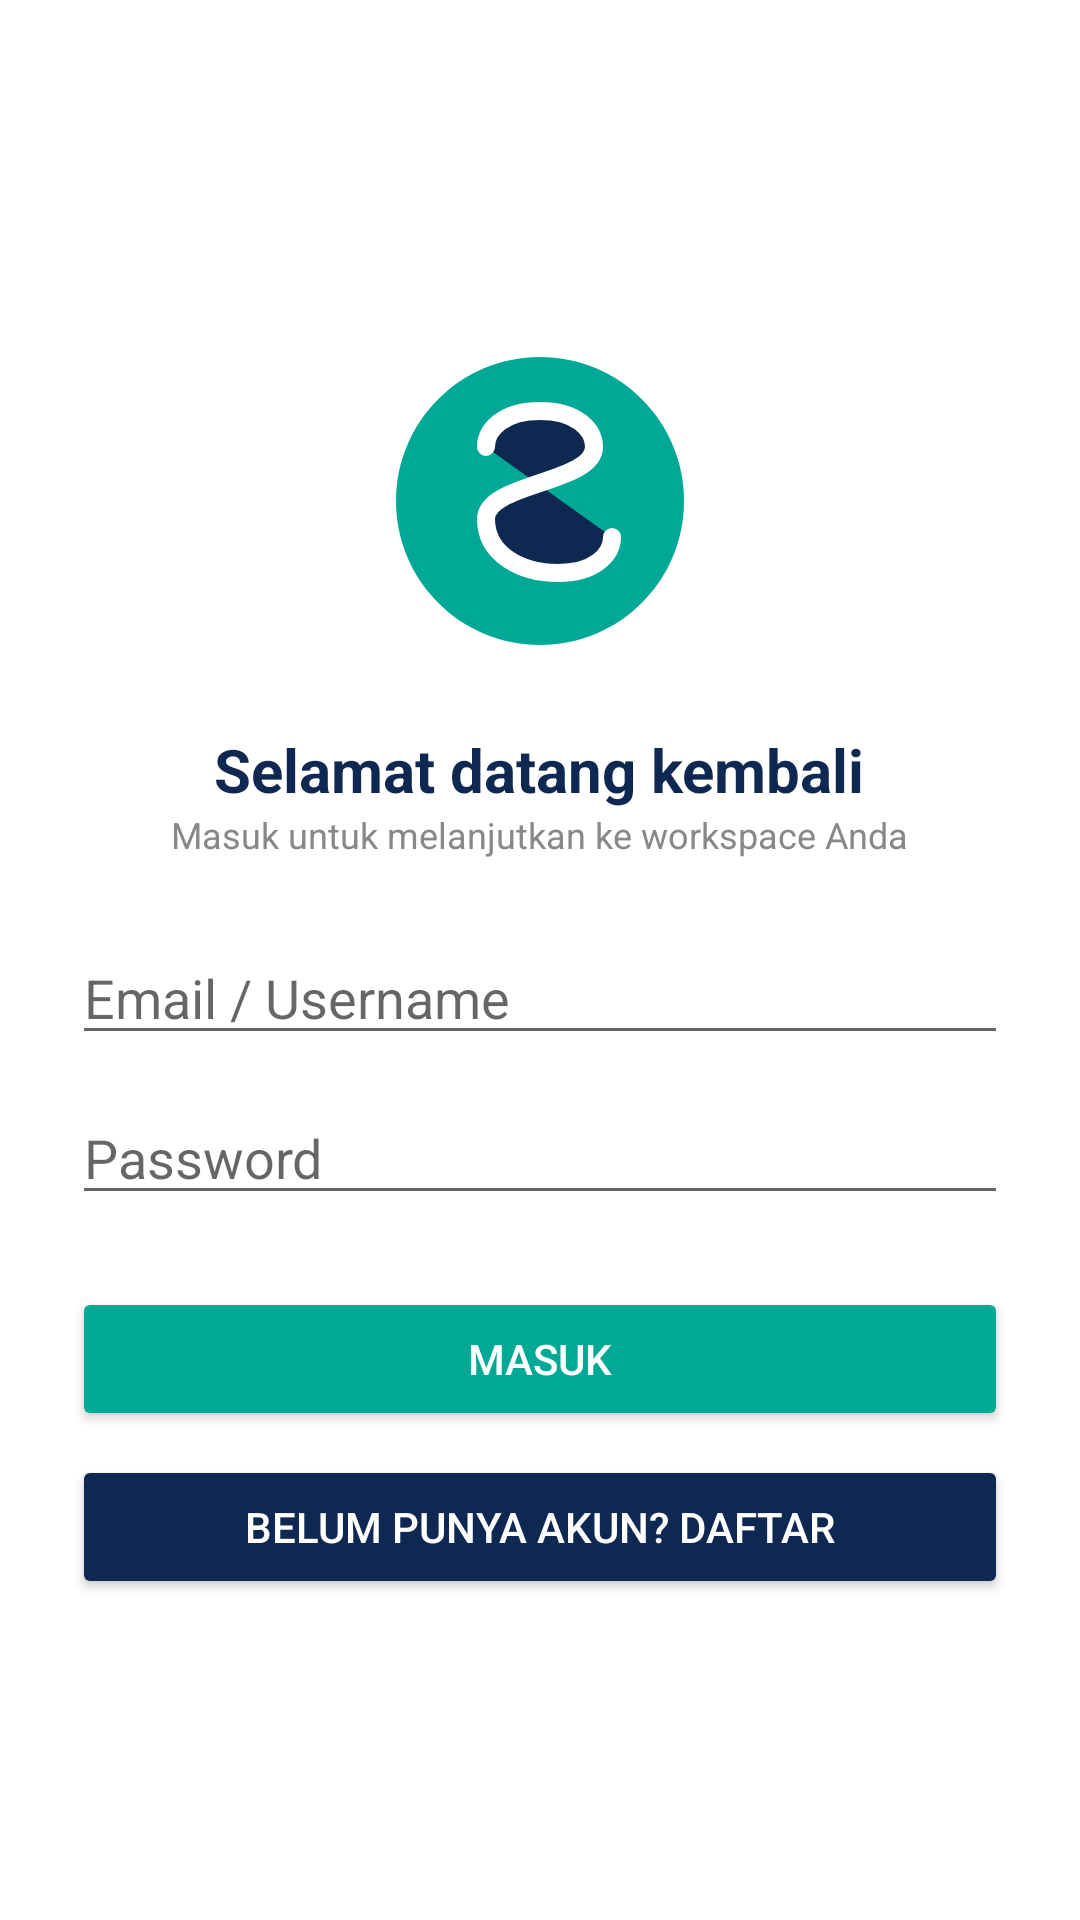

This screen was rendered from an Android layout file. Write that file and the resources it references.
<!-- AndroidManifest.xml: application theme Theme.NALOreo -->
<!-- res/layout/activity_auth.xml -->
<?xml version="1.0" encoding="utf-8"?>
<LinearLayout xmlns:android="http://schemas.android.com/apk/res/android"
    android:layout_width="match_parent"
    android:layout_height="match_parent"
    android:gravity="center"
    android:orientation="vertical"
    android:padding="24dp"
    android:background="#FFFFFF">

    <ImageView
        android:layout_width="120dp"
        android:layout_height="120dp"
        android:src="@drawable/ic_sellora_logo" />

    <TextView
        android:layout_width="wrap_content"
        android:layout_height="wrap_content"
        android:layout_marginTop="16dp"
        android:text="Selamat datang kembali"
        android:textColor="#0F2851"
        android:textSize="20sp"
        android:textStyle="bold" />

    <TextView
        android:layout_width="wrap_content"
        android:layout_height="wrap_content"
        android:text="Masuk untuk melanjutkan ke workspace Anda"
        android:textColor="#888888"
        android:textSize="12sp" />

    <EditText
        android:id="@+id/etUsername"
        android:layout_width="match_parent"
        android:layout_height="wrap_content"
        android:layout_marginTop="24dp"
        android:hint="Email / Username"
        android:inputType="text" />

    <EditText
        android:id="@+id/etPassword"
        android:layout_width="match_parent"
        android:layout_height="wrap_content"
        android:layout_marginTop="12dp"
        android:hint="Password"
        android:inputType="textPassword" />

    <Button
        android:id="@+id/btnLogin"
        android:layout_width="match_parent"
        android:layout_height="wrap_content"
        android:layout_marginTop="24dp"
        android:backgroundTint="#00A896"
        android:text="Masuk"
        android:textColor="#FFFFFF" />

    
    <Button
        android:id="@+id/btnRegister"
        android:layout_width="match_parent"
        android:layout_height="wrap_content"
        android:layout_marginTop="8dp"
        android:backgroundTint="#0F2851"
        android:text="Belum Punya Akun? Daftar"
        android:textColor="#FFFFFF" />

</LinearLayout>
<!-- resources referenced by this layout -->
<resources>
  <!-- drawable ic_sellora_logo (drawable) -->
  <vector xmlns:android="http://schemas.android.com/apk/res/android"
      android:width="120dp"
      android:height="120dp"
      android:viewportWidth="100"
      android:viewportHeight="100">
      <path
          android:fillColor="#00A896"
          android:pathData="M50,10 C27.9,10 10,27.9 10,50 C10,72.1 27.9,90 50,90 C72.1,90 90,72.1 90,50 C90,27.9 72.1,10 50,10 Z" />
      <path
          android:fillColor="#0F2851"
          android:pathData="M35,35 C35,30 40,25 50,25 C60,25 65,30 65,35 C65,45 35,45 35,55 C35,65 45,70 55,70 C65,70 70,65 70,60"
          android:strokeColor="#FFFFFF"
          android:strokeWidth="5"
          android:strokeLineCap="round" />
  </vector>
  <style name="Theme.NALOreo" parent="Theme.MaterialComponents.DayNight.NoActionBar">
          
          <item name="colorPrimary">#0F2851</item>
          <item name="colorPrimaryVariant">#0F2851</item>
          <item name="colorOnPrimary">#FFFFFF</item>
          <item name="colorSecondary">#00A896</item>
          <item name="colorSecondaryVariant">#00A896</item>
          <item name="colorOnSecondary">#FFFFFF</item>
  
          
          <item name="android:statusBarColor">#0F2851</item>
          <item name="android:windowLightStatusBar">false</item>
          <item name="android:windowBackground">#F8FAFC</item>
      </style>
</resources>
